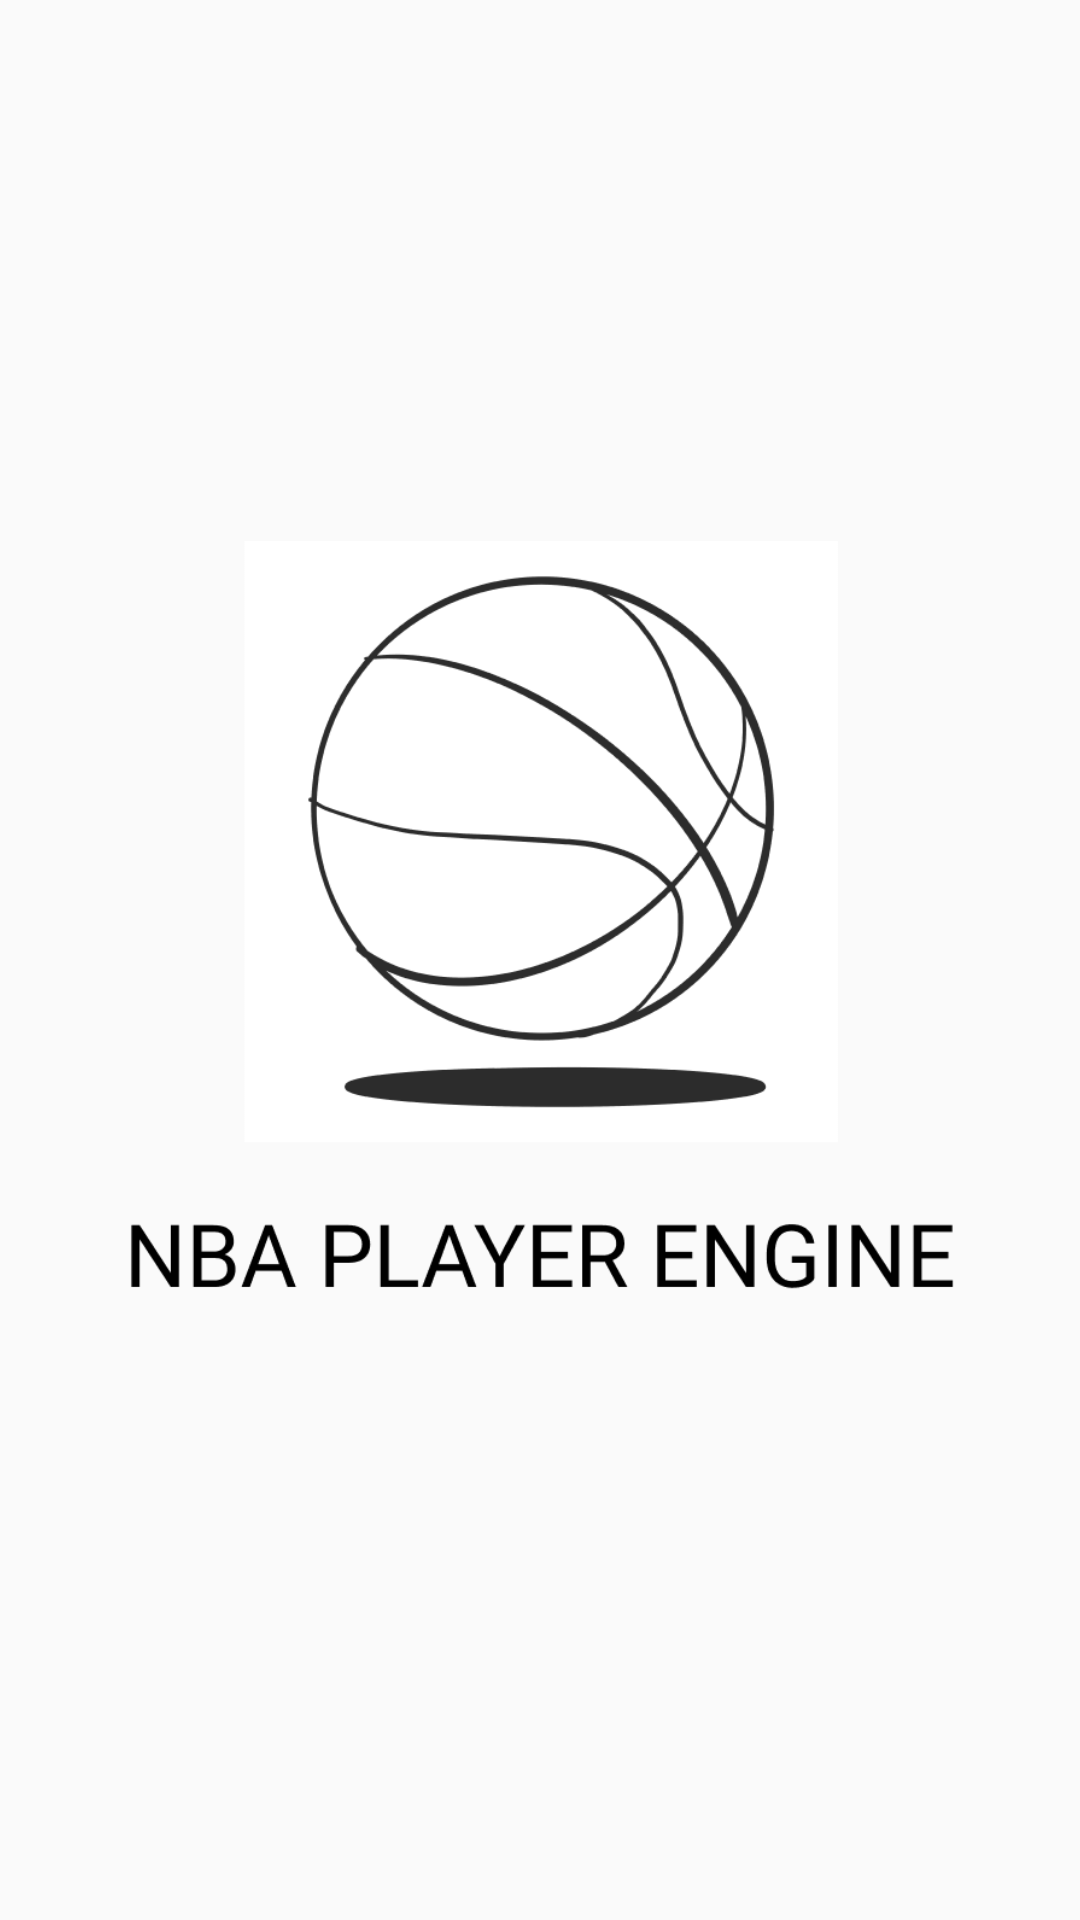

Android layout source for this screen:
<!-- AndroidManifest.xml: application theme Theme.NBAPLAYERENGINE -->
<!-- res/layout/activity_splash_screen.xml -->
<?xml version="1.0" encoding="utf-8"?>
<androidx.constraintlayout.widget.ConstraintLayout xmlns:android="http://schemas.android.com/apk/res/android"
    xmlns:app="http://schemas.android.com/apk/res-auto"
    xmlns:tools="http://schemas.android.com/tools"
    android:layout_width="match_parent"
    android:layout_height="match_parent"
    android:id="@+id/splashScreen"
    tools:context=".ui.SplashScreen">


    <ImageView
        android:id="@+id/splashScreen_logo"
        android:layout_width="300dp"
        android:layout_height="300dp"
        android:src="@drawable/bgnba"
        app:layout_constraintBottom_toBottomOf="parent"
        app:layout_constraintEnd_toEndOf="parent"
        app:layout_constraintStart_toStartOf="parent"
        app:layout_constraintTop_toTopOf="parent" />


</androidx.constraintlayout.widget.ConstraintLayout>
<!-- resources referenced by this layout -->
<resources>
  <!-- drawable bgnba: png bitmap (drawable, 40353 bytes) -->
  <style name="Theme.NBAPLAYERENGINE" parent="Theme.MaterialComponents.DayNight.DarkActionBar.Bridge">
          
          <item name="colorPrimary">@color/purple_500</item>
          <item name="colorPrimaryVariant">@color/purple_700</item>
          <item name="colorOnPrimary">@color/white</item>
          
          <item name="colorSecondary">@color/teal_200</item>
          <item name="colorSecondaryVariant">@color/teal_700</item>
          <item name="colorOnSecondary">@color/black</item>
          
          <item name="android:statusBarColor" tools:targetApi="l">?attr/colorPrimaryVariant</item>
          
      </style>
  <color name="purple_500">#000000</color>
  <color name="purple_700">#FF3700B3</color>
  <color name="white">#FFFFFFFF</color>
  <color name="teal_200">#FF03DAC5</color>
  <color name="teal_700">#FF018786</color>
  <color name="black">#FF000000</color>
</resources>
